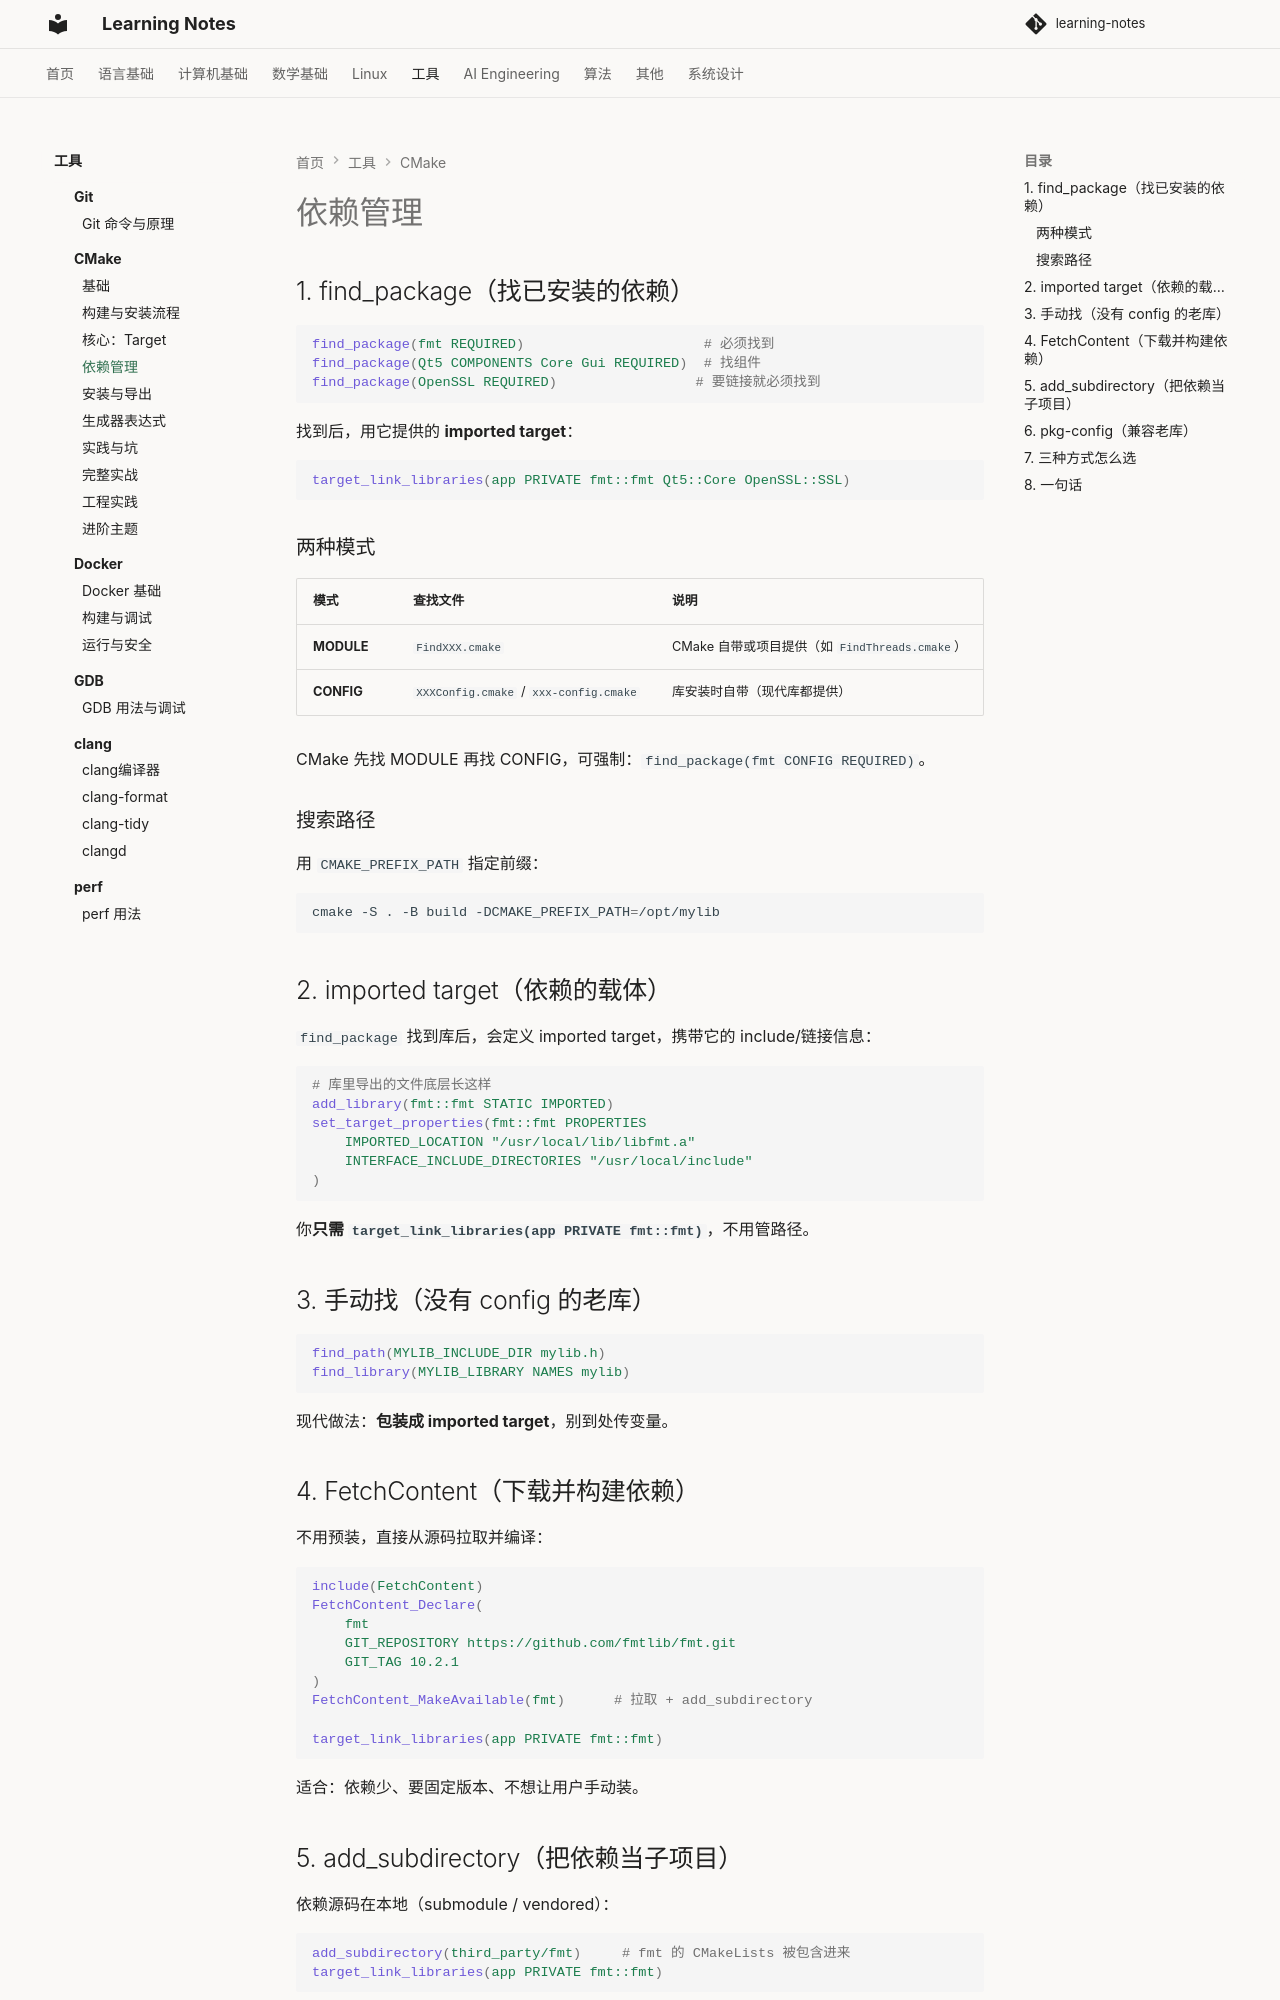

repository: handwan/learning-notes · page: 05-tools/cmake/依赖管理/index.html · generator: mkdocs

# 依赖管理

## 1. find_package（找已安装的依赖）

```cmake
find_package(fmt REQUIRED)                      # 必须找到
find_package(Qt5 COMPONENTS Core Gui REQUIRED)  # 找组件
find_package(OpenSSL REQUIRED)                 # 要链接就必须找到
```

找到后，用它提供的 **imported target**：

```cmake
target_link_libraries(app PRIVATE fmt::fmt Qt5::Core OpenSSL::SSL)
```

### 两种模式

| 模式 | 查找文件 | 说明 |
|------|----------|------|
| **MODULE** | `FindXXX.cmake` | CMake 自带或项目提供（如 `FindThreads.cmake`） |
| **CONFIG** | `XXXConfig.cmake` / `xxx-config.cmake` | 库安装时自带（现代库都提供） |

CMake 先找 MODULE 再找 CONFIG，可强制：`find_package(fmt CONFIG REQUIRED)`。

### 搜索路径

用 `CMAKE_PREFIX_PATH` 指定前缀：

```bash
cmake -S . -B build -DCMAKE_PREFIX_PATH=/opt/mylib
```

## 2. imported target（依赖的载体）

`find_package` 找到库后，会定义 imported target，携带它的 include/链接信息：

```cmake
# 库里导出的文件底层长这样
add_library(fmt::fmt STATIC IMPORTED)
set_target_properties(fmt::fmt PROPERTIES
    IMPORTED_LOCATION "/usr/local/lib/libfmt.a"
    INTERFACE_INCLUDE_DIRECTORIES "/usr/local/include"
)
```

你**只需 `target_link_libraries(app PRIVATE fmt::fmt)`**，不用管路径。

## 3. 手动找（没有 config 的老库）

```cmake
find_path(MYLIB_INCLUDE_DIR mylib.h)
find_library(MYLIB_LIBRARY NAMES mylib)
```

现代做法：**包装成 imported target**，别到处传变量。

## 4. FetchContent（下载并构建依赖）

不用预装，直接从源码拉取并编译：

```cmake
include(FetchContent)
FetchContent_Declare(
    fmt
    GIT_REPOSITORY https://github.com/fmtlib/fmt.git
    GIT_TAG 10.2.1
)
FetchContent_MakeAvailable(fmt)      # 拉取 + add_subdirectory

target_link_libraries(app PRIVATE fmt::fmt)
```

适合：依赖少、要固定版本、不想让用户手动装。
